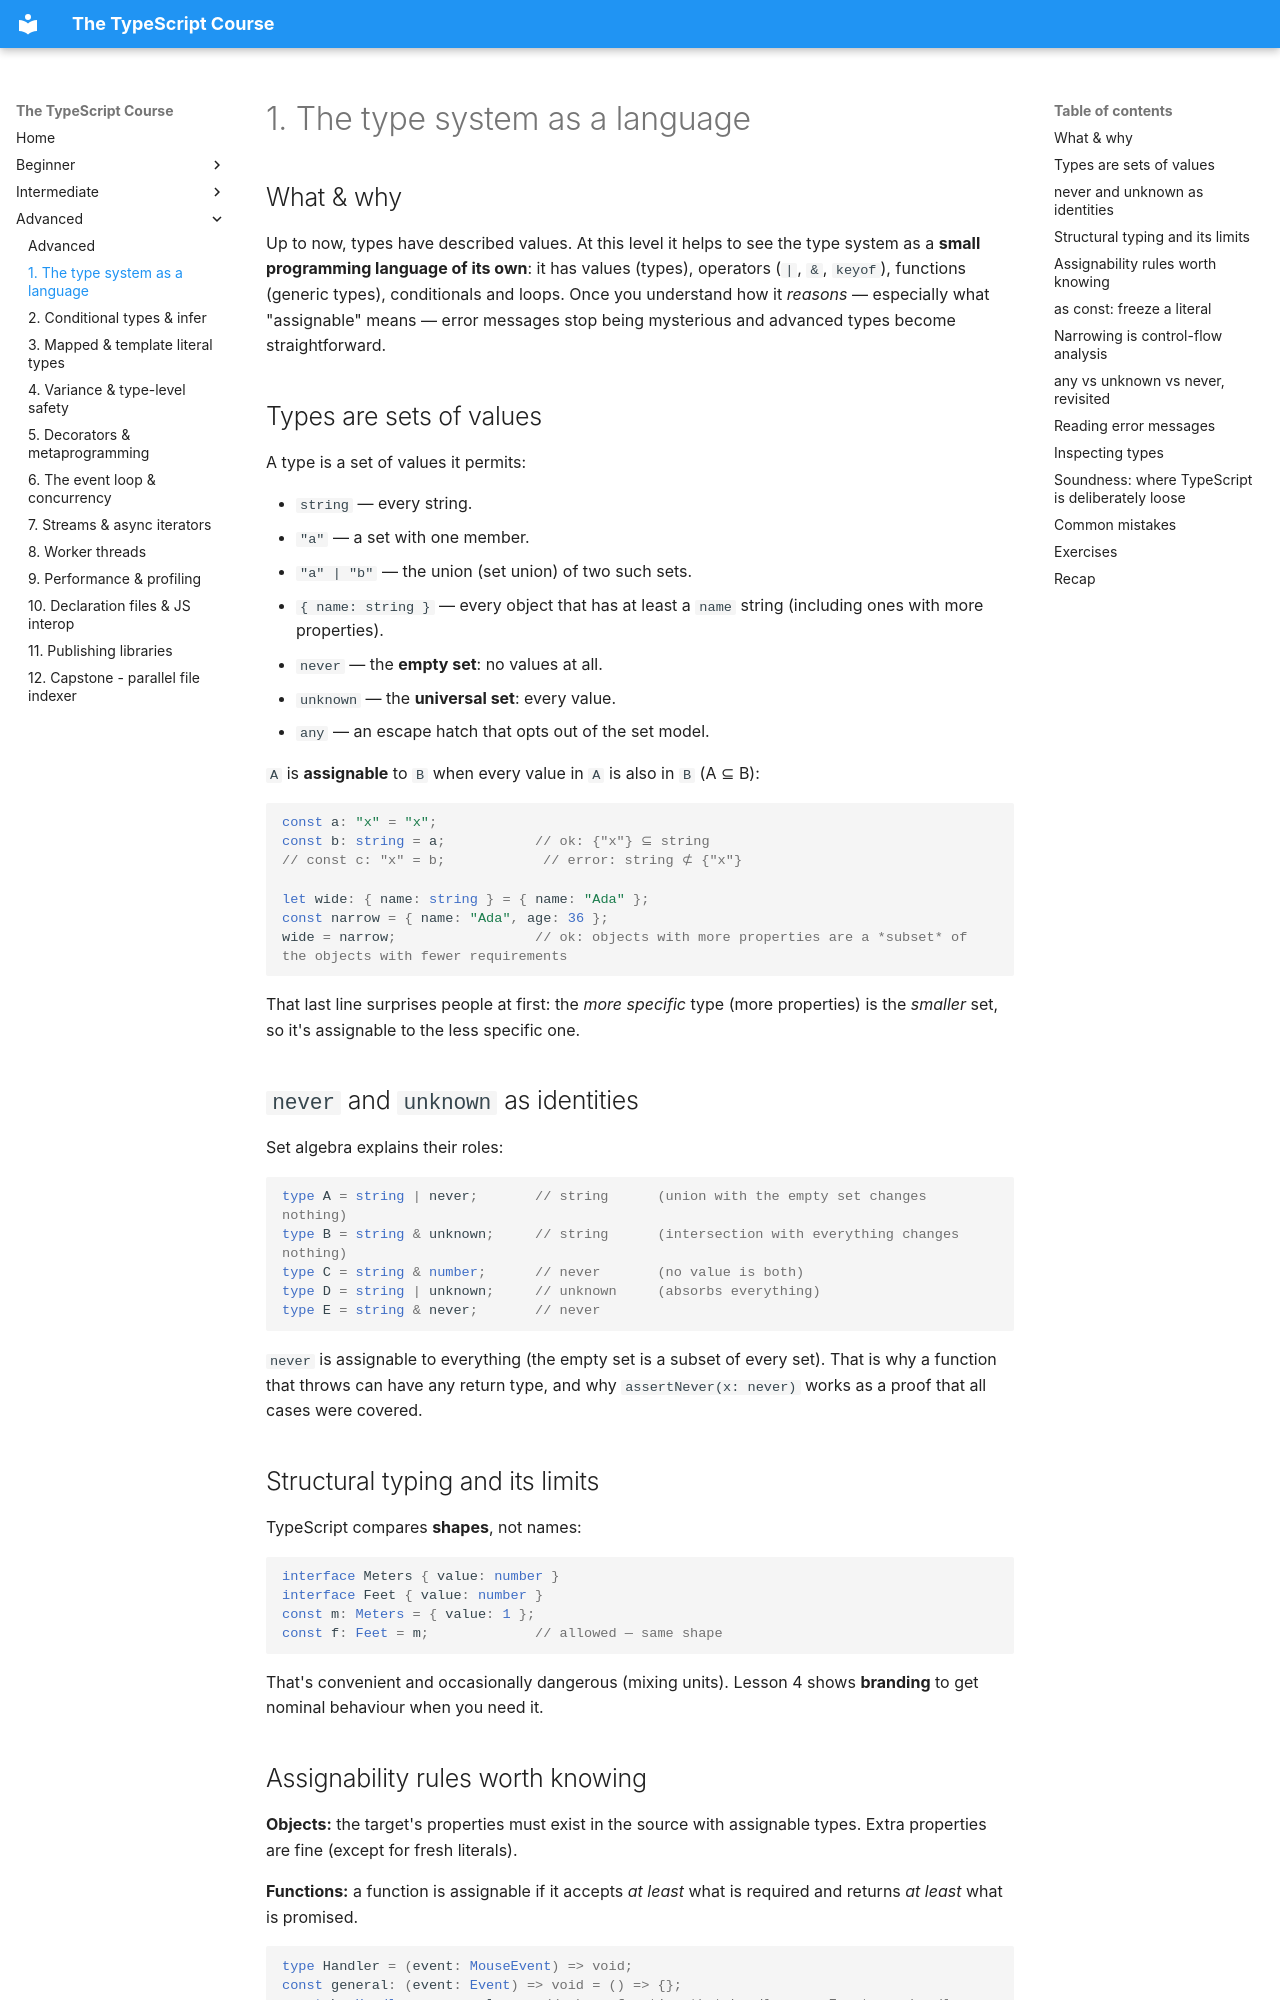

repository: HunterGHall/typescript-course · page: advanced/01-type-system-as-a-language/index.html · generator: mkdocs

# 1. The type system as a language

## What & why

Up to now, types have described values. At this level it helps to see the type system as a **small programming language of its own**: it has values (types), operators (`|`, `&`, `keyof`), functions (generic types), conditionals and loops. Once you understand how it *reasons* — especially what "assignable" means — error messages stop being mysterious and advanced types become straightforward.

## Types are sets of values

A type is a set of values it permits:

- `string` — every string.
- `"a"` — a set with one member.
- `"a" | "b"` — the union (set union) of two such sets.
- `{ name: string }` — every object that has at least a `name` string (including ones with more properties).
- `never` — the **empty set**: no values at all.
- `unknown` — the **universal set**: every value.
- `any` — an escape hatch that opts out of the set model.

`A` is **assignable** to `B` when every value in `A` is also in `B` (A ⊆ B):

```ts
const a: "x" = "x";
const b: string = a;           // ok: {"x"} ⊆ string
// const c: "x" = b;            // error: string ⊄ {"x"}

let wide: { name: string } = { name: "Ada" };
const narrow = { name: "Ada", age: 36 };
wide = narrow;                 // ok: objects with more properties are a *subset* of the objects with fewer requirements
```

That last line surprises people at first: the *more specific* type (more properties) is the *smaller* set, so it's assignable to the less specific one.

## `never` and `unknown` as identities

Set algebra explains their roles:

```ts
type A = string | never;       // string      (union with the empty set changes nothing)
type B = string & unknown;     // string      (intersection with everything changes nothing)
type C = string & number;      // never       (no value is both)
type D = string | unknown;     // unknown     (absorbs everything)
type E = string & never;       // never
```

`never` is assignable to everything (the empty set is a subset of every set). That is why a function that throws can have any return type, and why `assertNever(x: never)` works as a proof that all cases were covered.

## Structural typing and its limits

TypeScript compares **shapes**, not names:

```ts
interface Meters { value: number }
interface Feet { value: number }
const m: Meters = { value: 1 };
const f: Feet = m;             // allowed — same shape
```

That's convenient and occasionally dangerous (mixing units). Lesson 4 shows **branding** to get nominal behaviour when you need it.
